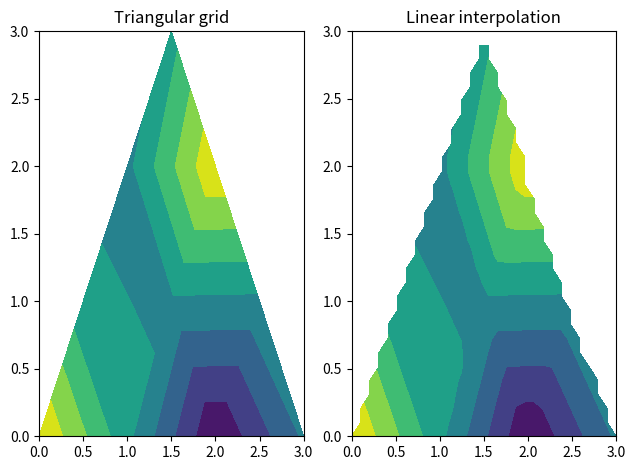

Generate this figure with matplotlib:
import matplotlib.pyplot as plt
import matplotlib.tri as mtri
import numpy as np

# Create triangulation.
x = np.asarray([0, 1, 2, 3, 0.5, 1.5, 2.5, 1, 2, 1.5])
y = np.asarray([0, 0, 0, 0, 1.0, 1.0, 1.0, 2, 2, 3.0])
triangles = [[0, 1, 4], [1, 2, 5], [2, 3, 6], [1, 5, 4], [2, 6, 5], [4, 5, 7],
            [5, 6, 8], [5, 8, 7], [7, 8, 9]]
triang = mtri.Triangulation(x, y, triangles)

# Interpolate to regularly-spaced quad grid.
z = np.cos(1.5 * x) * np.cos(1.5 * y)
xi, yi = np.meshgrid(np.linspace(0, 3, 30), np.linspace(0, 3, 30))

interp_lin = mtri.LinearTriInterpolator(triang, z)
zi_lin = interp_lin(xi, yi)

interp_cubic_geom = mtri.CubicTriInterpolator(triang, z, kind='geom')
zi_cubic_geom = interp_cubic_geom(xi, yi)

interp_cubic_min_E = mtri.CubicTriInterpolator(triang, z, kind='min_E')
zi_cubic_min_E = interp_cubic_min_E(xi, yi)

# Set up the figure
fig, axs = plt.subplots(nrows=1, ncols=2)
axs = axs.flatten()

# Plot the triangulation.
axs[0].tricontourf(triang, z)
# axs[0].triplot(triang, 'ko-')
axs[0].set_title('Triangular grid')

# Plot linear interpolation to quad grid.
axs[1].contourf(xi, yi, zi_lin)
# axs[1].plot(xi, yi, 'k-', lw=0.5, alpha=0.5)
# axs[1].plot(xi.T, yi.T, 'k-', lw=0.5, alpha=0.5)
axs[1].set_title("Linear interpolation")


fig.tight_layout()
plt.show()